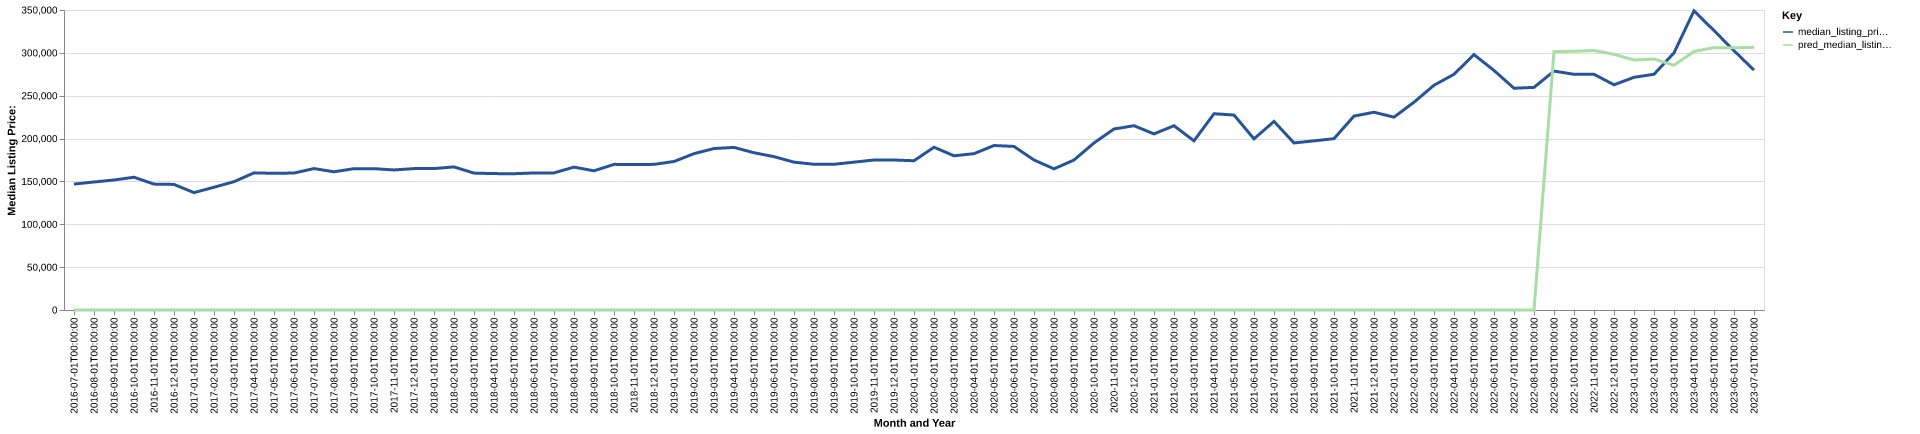

Source data for this figure (header and first rows):
date, time_idx, median_listing_price, thirty_year_interest_rate_five, month, county_name, active_listing_count, median_days_on_market, pred_median_listing_price, month_year
2016-07-01, 0, 146900, 3.72, 7, barry, mo, 338.0, 89.0, 0, Jul-2016
2016-08-01, 1, 149350, 3.73, 8, barry, mo, 326.0, 104.0, 0, Aug-2016
2016-09-01, 2, 151675, 3.66, 9, barry, mo, 306.0, 109.0, 0, Sep-2016
2016-10-01, 3, 154900, 3.64, 10, barry, mo, 294.0, 117.0, 0, Oct-2016
2016-11-01, 4, 146875, 3.66, 11, barry, mo, 275.0, 114.0, 0, Nov-2016
2016-12-01, 5, 146500, 3.48, 12, barry, mo, 270.0, 121.0, 0, Dec-2016
2017-01-01, 6, 136950, 3.45, 1, barry, mo, 252.0, 134.0, 0, Jan-2017
2017-02-01, 7, 143225, 3.5, 2, barry, mo, 249.0, 124.0, 0, Feb-2017
2017-03-01, 8, 149700, 3.52, 3, barry, mo, 227.0, 114.0, 0, Mar-2017
2017-04-01, 9, 160000, 4.03, 4, barry, mo, 229.0, 94.0, 0, Apr-2017
2017-05-01, 10, 159450, 4.32, 5, barry, mo, 249.0, 75.0, 0, May-2017
2017-06-01, 11, 159800, 4.2, 6, barry, mo, 251.0, 68.0, 0, Jun-2017
2017-07-01, 12, 165000, 4.19, 7, barry, mo, 252.0, 80.0, 0, Jul-2017
2017-08-01, 13, 161250, 4.3, 8, barry, mo, 245.0, 93.0, 0, Aug-2017
2017-09-01, 14, 164900, 4.1, 9, barry, mo, 240.0, 91.0, 0, Sep-2017
2017-10-01, 15, 164900, 4.05, 10, barry, mo, 221.0, 96.0, 0, Oct-2017
2017-11-01, 16, 163400, 3.94, 11, barry, mo, 215.0, 106.0, 0, Nov-2017
2017-12-01, 17, 164950, 4.03, 12, barry, mo, 202.0, 114.0, 0, Dec-2017
2018-01-01, 18, 165000, 3.93, 1, barry, mo, 193.0, 117.0, 0, Jan-2018
2018-02-01, 19, 166950, 3.83, 2, barry, mo, 199.0, 102.0, 0, Feb-2018
2018-03-01, 20, 159700, 3.94, 3, barry, mo, 234.0, 58.0, 0, Mar-2018
2018-04-01, 21, 159125, 3.95, 4, barry, mo, 246.0, 57.0, 0, Apr-2018
2018-05-01, 22, 159000, 3.99, 5, barry, mo, 260.0, 72.0, 0, May-2018
2018-06-01, 23, 159900, 4.15, 6, barry, mo, 259.0, 78.0, 0, Jun-2018
2018-07-01, 24, 159975, 4.4, 7, barry, mo, 257.0, 90.0, 0, Jul-2018
2018-08-01, 25, 166700, 4.46, 8, barry, mo, 249.0, 94.0, 0, Aug-2018
2018-09-01, 26, 162400, 4.58, 9, barry, mo, 240.0, 102.0, 0, Sep-2018
2018-10-01, 27, 169900, 4.66, 10, barry, mo, 226.0, 93.0, 0, Oct-2018
2018-11-01, 28, 169825, 4.62, 11, barry, mo, 222.0, 94.0, 0, Nov-2018
2018-12-01, 29, 169900, 4.54, 12, barry, mo, 215.0, 103.0, 0, Dec-2018
2019-01-01, 30, 173250, 4.6, 1, barry, mo, 201.0, 110.0, 0, Jan-2019
2019-02-01, 31, 182400, 4.72, 2, barry, mo, 197.0, 113.0, 0, Feb-2019
2019-03-01, 32, 188357, 4.9, 3, barry, mo, 197.0, 106.0, 0, Mar-2019
2019-04-01, 33, 189700, 4.94, 4, barry, mo, 203.0, 86.0, 0, Apr-2019
2019-05-01, 34, 183475, 4.75, 5, barry, mo, 214.0, 81.0, 0, May-2019
2019-06-01, 35, 178900, 4.51, 6, barry, mo, 225.0, 82.0, 0, Jun-2019
2019-07-01, 36, 172500, 4.41, 7, barry, mo, 237.0, 84.0, 0, Jul-2019
2019-08-01, 37, 170000, 4.41, 8, barry, mo, 233.0, 84.0, 0, Aug-2019
2019-09-01, 38, 170000, 4.2, 9, barry, mo, 226.0, 88.0, 0, Sep-2019
2019-10-01, 39, 172500, 4.14, 10, barry, mo, 216.0, 95.0, 0, Oct-2019
2019-11-01, 40, 175000, 3.84, 11, barry, mo, 210.0, 107.0, 0, Nov-2019
2019-12-01, 41, 175000, 3.81, 12, barry, mo, 198.0, 107.0, 0, Dec-2019
2020-01-01, 42, 174125, 3.75, 1, barry, mo, 183.0, 110.0, 0, Jan-2020
2020-02-01, 43, 189900, 3.73, 2, barry, mo, 184.0, 105.0, 0, Feb-2020
2020-03-01, 44, 179900, 3.78, 3, barry, mo, 169.0, 73.0, 0, Mar-2020
2020-04-01, 45, 182400, 3.75, 4, barry, mo, 169.0, 73.0, 0, Apr-2020
2020-05-01, 46, 191900, 3.74, 5, barry, mo, 149.0, 86.0, 0, May-2020
2020-06-01, 47, 190842, 3.72, 6, barry, mo, 133.0, 81.0, 0, Jun-2020
2020-07-01, 48, 175000, 3.49, 7, barry, mo, 129.0, 61.0, 0, Jul-2020
2020-08-01, 49, 164700, 3.65, 8, barry, mo, 113.0, 66.0, 0, Aug-2020
2020-09-01, 50, 174975, 3.33, 9, barry, mo, 106.0, 70.0, 0, Sep-2020
2020-10-01, 51, 194900, 3.28, 10, barry, mo, 107.0, 74.0, 0, Oct-2020
2020-11-01, 52, 211175, 3.21, 11, barry, mo, 101.0, 71.0, 0, Nov-2020
2020-12-01, 53, 215000, 3.07, 12, barry, mo, 87.0, 79.0, 0, Dec-2020
2021-01-01, 54, 205460, 2.99, 1, barry, mo, 75.0, 77.0, 0, Jan-2021
2021-02-01, 55, 215000, 2.93, 2, barry, mo, 50.0, 87.0, 0, Feb-2021
2021-03-01, 56, 197355, 2.88, 3, barry, mo, 44.0, 33.0, 0, Mar-2021
2021-04-01, 57, 228988, 2.84, 4, barry, mo, 48.0, 23.0, 0, Apr-2021
2021-05-01, 58, 227450, 2.71, 5, barry, mo, 55.0, 30.0, 0, May-2021
2021-06-01, 59, 199675, 2.79, 6, barry, mo, 78.0, 30.0, 0, Jun-2021
... 25 more rows
